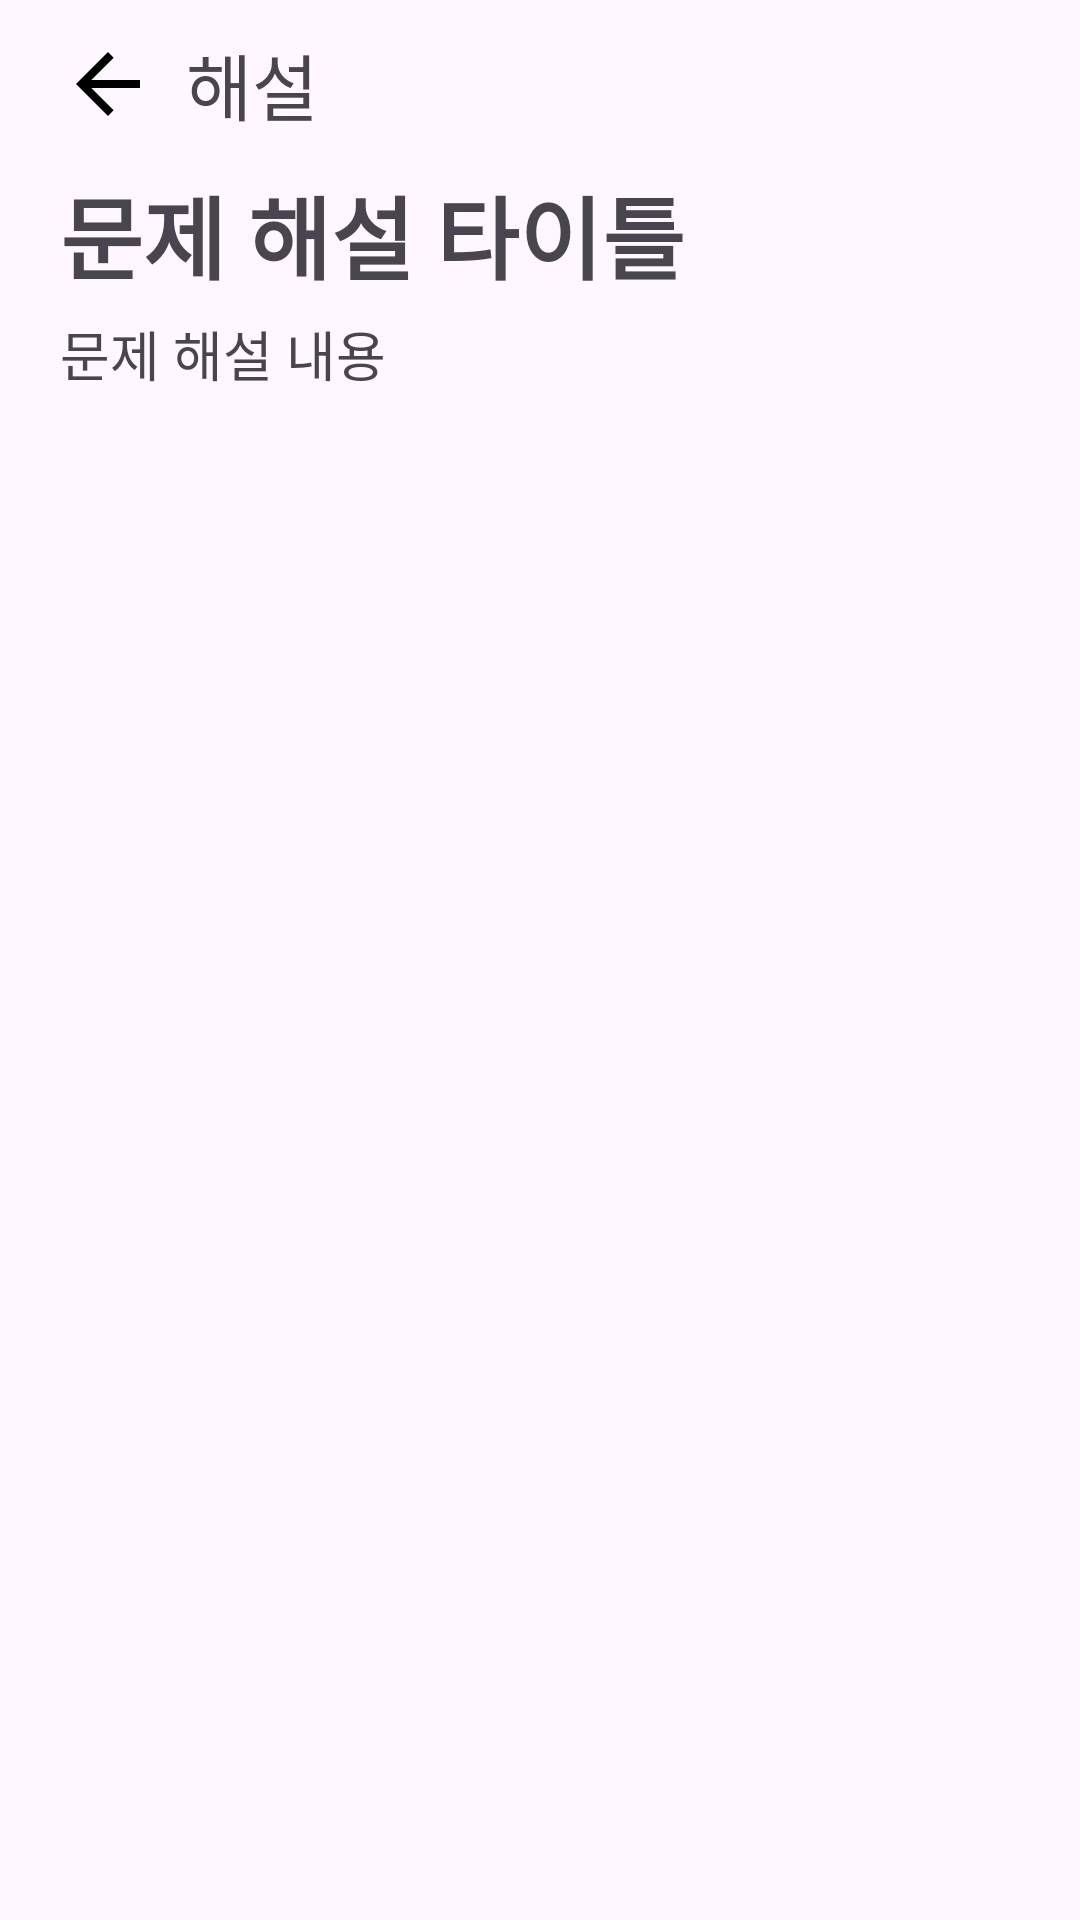

The Android layout XML behind this screen, and the referenced resources:
<!-- AndroidManifest.xml: application theme Theme.QQuiMZV07 -->
<!-- res/layout/activity_explanation.xml -->
<?xml version="1.0" encoding="utf-8"?>
<LinearLayout xmlns:android="http://schemas.android.com/apk/res/android"
    xmlns:app="http://schemas.android.com/apk/res-auto"
    xmlns:tools="http://schemas.android.com/tools"
    android:id="@+id/main"
    android:layout_width="match_parent"
    android:layout_height="match_parent"
    android:orientation="vertical">
    
    <LinearLayout
        android:layout_width="match_parent"
        android:layout_height="56dp"
        android:orientation="horizontal">
        <FrameLayout
            android:id="@+id/goPrev"
            android:layout_width="32dp"
            android:layout_height="32dp"
            android:layout_marginStart="20dp"
            android:layout_gravity="center">
            <ImageView
                android:layout_width="wrap_content"
                android:layout_height="wrap_content"
                android:src="@drawable/arrow_back_24"
                android:layout_gravity="center"/>
        </FrameLayout>
        <TextView
            android:layout_width="wrap_content"
            android:layout_height="wrap_content"
            android:textSize="24dp"
            android:layout_marginStart="10dp"
            android:layout_gravity="center"
            android:text="해설"/>
    </LinearLayout>
    <TextView
        android:id="@+id/title"
        android:layout_width="wrap_content"
        android:layout_height="wrap_content"
        android:layout_marginStart="20dp"
        android:textStyle="bold"
        android:textSize="30dp"
        android:text="문제 해설 타이틀" />
    <TextView
        android:id="@+id/content"
        android:layout_width="wrap_content"
        android:layout_height="wrap_content"
        android:layout_marginStart="20dp"
        android:layout_marginEnd="20dp"
        android:layout_marginTop="5dp"
        android:textSize="18dp"
        android:text="문제 해설 내용" />
</LinearLayout>
<!-- resources referenced by this layout -->
<resources>
  <!-- drawable arrow_back_24 (drawable) -->
  <vector xmlns:android="http://schemas.android.com/apk/res/android"
      android:autoMirrored="true" android:height="32dp"
      android:tint="#000000" android:viewportHeight="24"
      android:viewportWidth="24" android:width="32dp">
        
      <path android:fillColor="@android:color/white" android:pathData="M20,11H7.83l5.59,-5.59L12,4l-8,8 8,8 1.41,-1.41L7.83,13H20v-2z"/>
      
  </vector>
  <style name="Theme.QQuiMZV07" parent="Base.Theme.QQuiMZV07" />
  <style name="Base.Theme.QQuiMZV07" parent="Theme.Material3.DayNight.NoActionBar">
          
          
      </style>
</resources>
